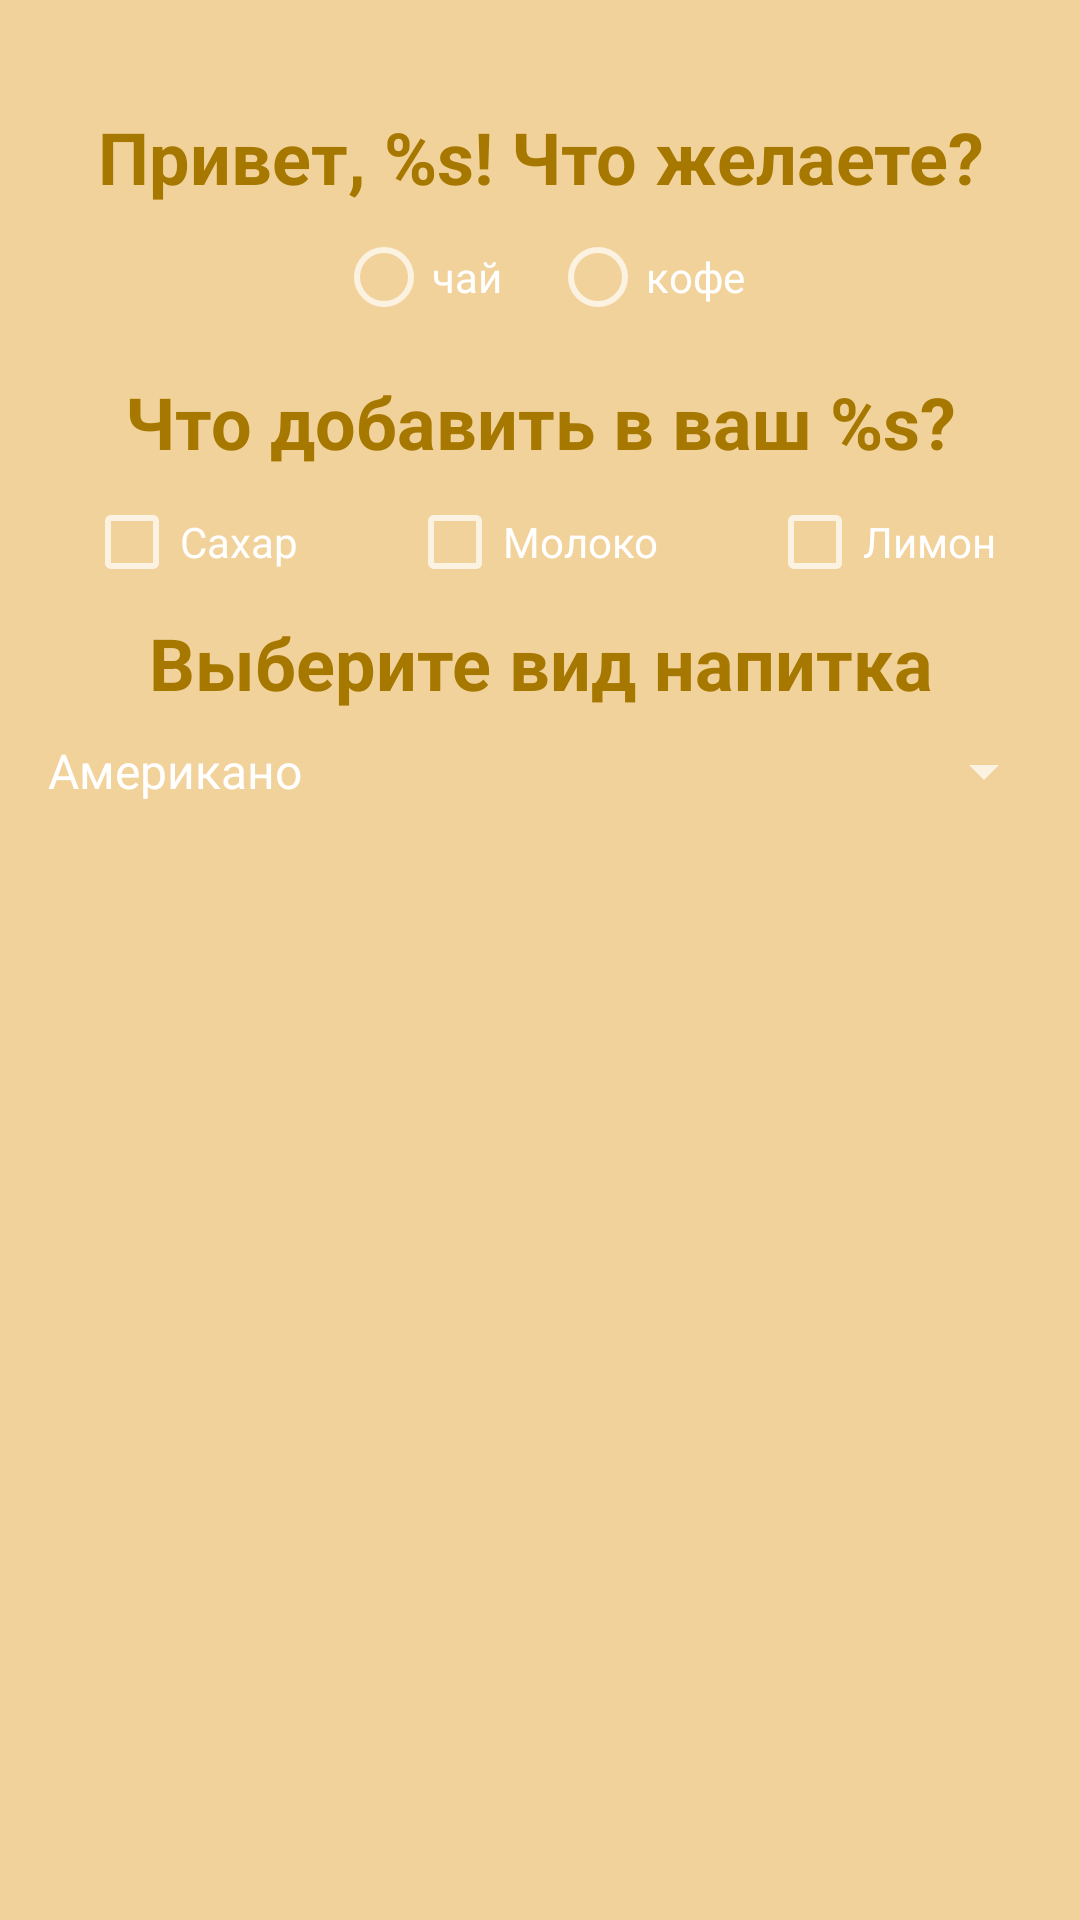

This screen was rendered from an Android layout file. Write that file and the resources it references.
<!-- AndroidManifest.xml: application theme Theme.CafeOrder -->
<!-- res/layout/activity_create_order.xml -->
<?xml version="1.0" encoding="utf-8"?>
<androidx.constraintlayout.widget.ConstraintLayout xmlns:android="http://schemas.android.com/apk/res/android"
    xmlns:app="http://schemas.android.com/apk/res-auto"
    xmlns:tools="http://schemas.android.com/tools"
    android:layout_width="match_parent"
    android:layout_height="match_parent"
    android:background="@color/lightBrown"
    tools:context=".CreateOrderActivity">

    <TextView
        android:id="@+id/textViewHello"
        android:layout_width="wrap_content"
        android:layout_height="wrap_content"
        android:layout_marginTop="36dp"
        android:layout_marginBottom="8dp"
        android:layout_marginStart="8dp"
        android:layout_marginEnd="8dp"
        android:textColor="@color/darkBrown"
        android:textSize="24sp"
        android:textStyle="bold"
        android:gravity="center"
        android:text="@string/hello_user"
        app:layout_constraintEnd_toEndOf="parent"
        app:layout_constraintStart_toStartOf="parent"
        app:layout_constraintTop_toTopOf="parent" />

    <RadioGroup
        android:id="@+id/radioGroup"
        android:layout_width="wrap_content"
        android:layout_height="wrap_content"
        android:orientation="horizontal"
        app:layout_constraintStart_toStartOf="parent"
        app:layout_constraintTop_toBottomOf="@+id/textViewHello"
        app:layout_constraintEnd_toEndOf="parent">

        <RadioButton
            android:id="@+id/radioButtonTea"
            android:layout_width="wrap_content"
            android:layout_height="wrap_content"
            android:layout_margin="8dp"
            android:textColor="@color/white"
            android:text="@string/tea" />

        <RadioButton
            android:id="@+id/radioButtonCoffe"
            android:layout_width="wrap_content"
            android:layout_height="wrap_content"
            android:layout_margin="8dp"
            android:textColor="@color/white"
            android:text="@string/coffe" />

    </RadioGroup>

    <TextView
        android:id="@+id/textViewAdditions"
        android:layout_width="wrap_content"
        android:layout_height="wrap_content"
        android:layout_margin="8dp"
        android:textColor="@color/darkBrown"
        android:textSize="24sp"
        android:textStyle="bold"
        android:gravity="center"
        app:layout_constraintTop_toBottomOf="@+id/radioGroup"
        app:layout_constraintStart_toStartOf="parent"
        app:layout_constraintEnd_toEndOf="parent"
        android:text="@string/additions" />

    <CheckBox
        android:id="@+id/checkBoxSugar"
        android:layout_width="wrap_content"
        android:layout_height="wrap_content"
        android:layout_margin="8dp"
        android:textColor="@color/white"
        app:layout_constraintTop_toBottomOf="@+id/textViewAdditions"
        app:layout_constraintStart_toStartOf="parent"
        app:layout_constraintEnd_toStartOf="@+id/checkBoxMilk"
        android:text="@string/sugar"/>

    <CheckBox
        android:id="@+id/checkBoxMilk"
        android:layout_width="wrap_content"
        android:layout_height="wrap_content"
        android:layout_margin="8dp"
        android:textColor="@color/white"
        app:layout_constraintTop_toBottomOf="@+id/textViewAdditions"
        app:layout_constraintStart_toEndOf="@+id/checkBoxSugar"
        app:layout_constraintEnd_toStartOf="@+id/checkBoxLemon"
        android:text="@string/milk"/>

    <CheckBox
        android:id="@+id/checkBoxLemon"
        android:layout_width="wrap_content"
        android:layout_height="wrap_content"
        android:layout_margin="8dp"
        android:textColor="@color/white"
        app:layout_constraintTop_toBottomOf="@+id/textViewAdditions"
        app:layout_constraintStart_toEndOf="@id/checkBoxMilk"
        app:layout_constraintEnd_toEndOf="parent"
        android:text="@string/lemon"/>

    <TextView
        android:id="@+id/textViewChooseDrink"
        android:layout_width="wrap_content"
        android:layout_height="wrap_content"
        android:layout_margin="8dp"
        android:textSize="24sp"
        android:textStyle="bold"
        android:gravity="center"
        android:textColor="@color/darkBrown"
        app:layout_constraintTop_toBottomOf="@id/checkBoxMilk"
        app:layout_constraintStart_toStartOf="parent"
        app:layout_constraintEnd_toEndOf="parent"
        android:text="@string/chooseDrink"/>

    <Spinner
        android:id="@+id/spinnerCoffeDrink"
        android:layout_width="match_parent"
        android:layout_height="wrap_content"
        android:layout_margin="8dp"
        android:entries="@array/spinner_coffe_drinks"
        android:visibility="visible"
        app:layout_constraintEnd_toEndOf="parent"
        app:layout_constraintStart_toStartOf="parent"
        app:layout_constraintTop_toBottomOf="@id/textViewChooseDrink" />

    <Spinner
        android:id="@+id/spinnerTeaDrink"
        android:layout_width="match_parent"
        android:layout_height="wrap_content"
        android:layout_margin="8dp"
        android:backgroundTint="@color/black"
        android:entries="@array/spinner_tea_drinks"
        android:textColor="@color/white"
        android:visibility="invisible"
        app:layout_constraintEnd_toEndOf="parent"
        app:layout_constraintStart_toStartOf="parent"
        app:layout_constraintTop_toBottomOf="@id/textViewChooseDrink" />

    <ImageView
        android:id="@+id/imageViewButtonSendOrder"
        android:layout_width="0dp"
        android:layout_height="0dp"
        android:layout_margin="8dp"
        android:contentDescription="@string/buttonSendDescription"
        app:layout_constraintTop_toBottomOf="@+id/spinnerCoffeDrink"
        app:layout_constraintStart_toStartOf="parent"
        app:layout_constraintEnd_toEndOf="parent"
        app:layout_constraintBottom_toBottomOf="parent"
        android:src="@drawable/button"/>

</androidx.constraintlayout.widget.ConstraintLayout>
<!-- resources referenced by this layout -->
<resources>
  <string-array name="spinner_coffe_drinks">
          <item>Американо</item>
          <item>Эспрессо</item>
          <item>Латте</item>
      </string-array>
  <string-array name="spinner_tea_drinks">
          <item>Черный</item>
          <item>Зеленый</item>
          <item>Красный</item>
      </string-array>
  <color name="black">#FF000000</color>
  <color name="darkBrown">#A67800</color>
  <color name="lightBrown">#F2D29B</color>
  <color name="white">#FFFFFFFF</color>
  <string name="additions">Что добавить в ваш %s?</string>
  <string name="buttonSendDescription">Кнопка сделать заказ</string>
  <string name="chooseDrink">Выберите вид напитка</string>
  <string name="coffe">кофе</string>
  <string name="hello_user">Привет, %s! Что желаете?</string>
  <string name="lemon">Лимон</string>
  <string name="milk">Молоко</string>
  <string name="sugar">Сахар</string>
  <string name="tea">чай</string>
  <style name="Theme.CafeOrder" parent="Theme.AppCompat.NoActionBar">
          
          <item name="colorPrimary">@color/purple_500</item>
          <item name="colorPrimaryVariant">@color/purple_700</item>
          <item name="colorOnPrimary">@color/white</item>
          
          <item name="colorSecondary">@color/teal_200</item>
          <item name="colorSecondaryVariant">@color/teal_700</item>
          <item name="colorOnSecondary">@color/black</item>
          
          <item name="android:statusBarColor" tools:targetApi="l">?attr/colorPrimaryVariant</item>
          
      </style>
  <color name="purple_500">#FF6200EE</color>
  <color name="purple_700">#FF3700B3</color>
  <color name="teal_200">#FF03DAC5</color>
  <color name="teal_700">#FF018786</color>
</resources>
